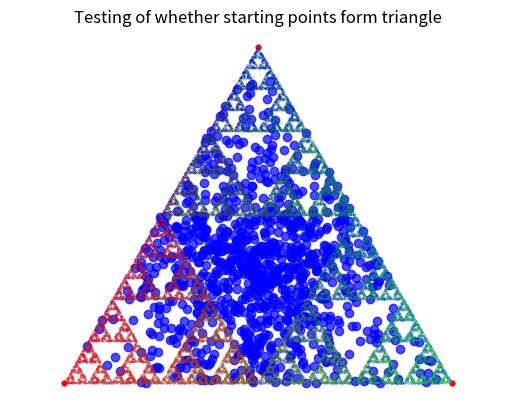

Python code for this plot:
"""
Program creates triangle out of chaos game algorithm

Each subexercise is ordered as function for readability and part-by-part 
execution
"""

import numpy as np 
import math as m
import matplotlib.pyplot as plt 

# A) Create three points. Chose to turn it 

def subexerA():
    """Function runs solutions for exercise A"""
    corners = [
            np.array([0,0]), 
            np.array([1,0]), 
            np.array([1/2,m.sqrt(0.75)])]

    plt.scatter(*zip(*corners),
                marker=".",
                color="red",
                alpha=0.8)

    plt.title("Test for equilateral triangle")
    plt.axis("equal")
    plt.show()


# B) Draw 1000 starting points

def subexerB():
    """Function runs solutions for exercise B"""
    N = 1000
    corners = [
            np.array([0,0]), 
            np.array([1,0]), 
            np.array([1/2,m.sqrt(0.75)])]

    startpoints = np.zeros((N,2))

    for i in range(N):
        rands = np.random.random(3)
        rands = rands/np.sum(rands)

        startpoints[i] = (rands[0]*corners[0] 
                        + rands[1]*corners[1] 
                        + rands[2]*corners[2])

    plt.scatter(*zip(*corners),
                marker=".",
                color="red",
                alpha=0.8)

    plt.scatter(*zip(*startpoints),
                color="blue",
                marker="o",
                alpha=0.7)


    plt.axis("equal")
    plt.axis("off")
    plt.title("Testing of whether starting points form triangle")
    plt.show()

# C) Iterating within the n-gon

def subexerC():
    """Function runs solutions for exercise C"""

    corners = [
            np.array([0,0]), 
            np.array([1,0]), 
            np.array([1/2,m.sqrt(0.75)])]

    N = 10000
    points = np.empty((N,2))

    rands = np.random.random(3)
    rands = rands/np.sum(rands)

    x = (rands[0]*corners[0] 
        + rands[1]*corners[1] 
        + rands[2]*corners[2])

    for _ in range(5):
        index = np.random.randint(3)
        corner = corners[index]

        x = (x+corner)/2

    for i in range(N):
        index = np.random.randint(3)
        corner = corners[index]

        x = (x+corner)/2

        points[i] = x

    return points

# D) Plotting the points

def subexerD(points):
    """Function runs solutions for exercise D"""
    corners = [
            np.array([0,0]), 
            np.array([1,0]), 
            np.array([1/2,m.sqrt(0.75)])]

    plt.scatter(*zip(*corners),
                marker=".",
                color="red",
                alpha=0.8)

    plt.scatter(*zip(*points),
                s=0.1,
                alpha=0.8,
                marker=".")

    plt.axis("equal")
    plt.axis("off")
    plt.show()

# E) Adding color

def subexerE():
    """Function runs solutions for exercise E"""

    N = 10000

    corners = [
            np.array([0,0]), 
            np.array([1,0]), 
            np.array([1/2,m.sqrt(0.75)])]

    points = np.empty((N,2))
    colors = np.empty(N)
    rands = np.random.random(3)
    rands = rands/np.sum(rands)

    x = (rands[0]*corners[0] 
        + rands[1]*corners[1] 
        + rands[2]*corners[2])

    for _ in range(5):
        index = np.random.randint(3)
        corner = corners[index]

        x = (x+corner)/2

    for i in range(N):
        index = np.random.randint(3)
        corner = corners[index]
        colors[i] = index
        x = (x+corner)/2

        points[i] = x

    red = points[colors == 0]
    blue = points[colors == 1]
    green = points[colors == 2]

    plt.scatter(*zip(*corners),
                marker=".",
                color="red",
                alpha=0.8)

    plt.scatter(*zip(*red),
                s=0.1,
                alpha=0.8,
                marker=".",
                color="red")

    plt.scatter(*zip(*blue),
                s=0.1,
                alpha=0.8,
                marker=".",
                color="blue")

    plt.scatter(*zip(*green),
                s=0.1,
                alpha=0.8,
                marker=".",
                color="green")

    plt.axis("equal")
    plt.axis("off")
    plt.show()

# F) Alternative colors

def subexerF():
    """Function runs solutions for exercise F"""
    corners = [
            np.array([0,0]), 
            np.array([1,0]), 
            np.array([1/2,m.sqrt(0.75)])]

    N = 10000
    points = np.empty((N,2))
    colors = np.empty((N,3))

    RGBvec = [
            np.array([1,0,0]), 
            np.array([0,1,0]), 
            np.array([0,0,1])]

    rands = np.random.random(3)
    rands = rands/np.sum(rands)

    x = (rands[0]*corners[0] 
        + rands[1]*corners[1] 
        + rands[2]*corners[2])

    c = (rands[0]*RGBvec[0] 
        + rands[1]*RGBvec[1] 
        + rands[2]*RGBvec[2])

    for _ in range(5):
        index = np.random.randint(3)
        corner = corners[index]
        rgb = RGBvec[index]

        x = (x+corner)/2
        c = (c+rgb)/2

    for i in range(N):
        index = np.random.randint(3)
        corner = corners[index]
        rgb = RGBvec[index]

        x = (x+corner)/2
        c = (c+rgb)/2

        points[i] = x
        colors[i] = c

    plt.scatter(*zip(*corners),
                marker=".",
                color="red",
                alpha=0.8)

    plt.scatter(*zip(*points),
                c=colors,s=0.2,
                alpha=0.8,
                marker=".")

    plt.axis("equal")
    plt.axis("off")
    plt.show()

if __name__ == "__main__":
    subexerA()
    subexerB()
    points = subexerC()
    subexerD(points)
    subexerE()
    subexerF()
